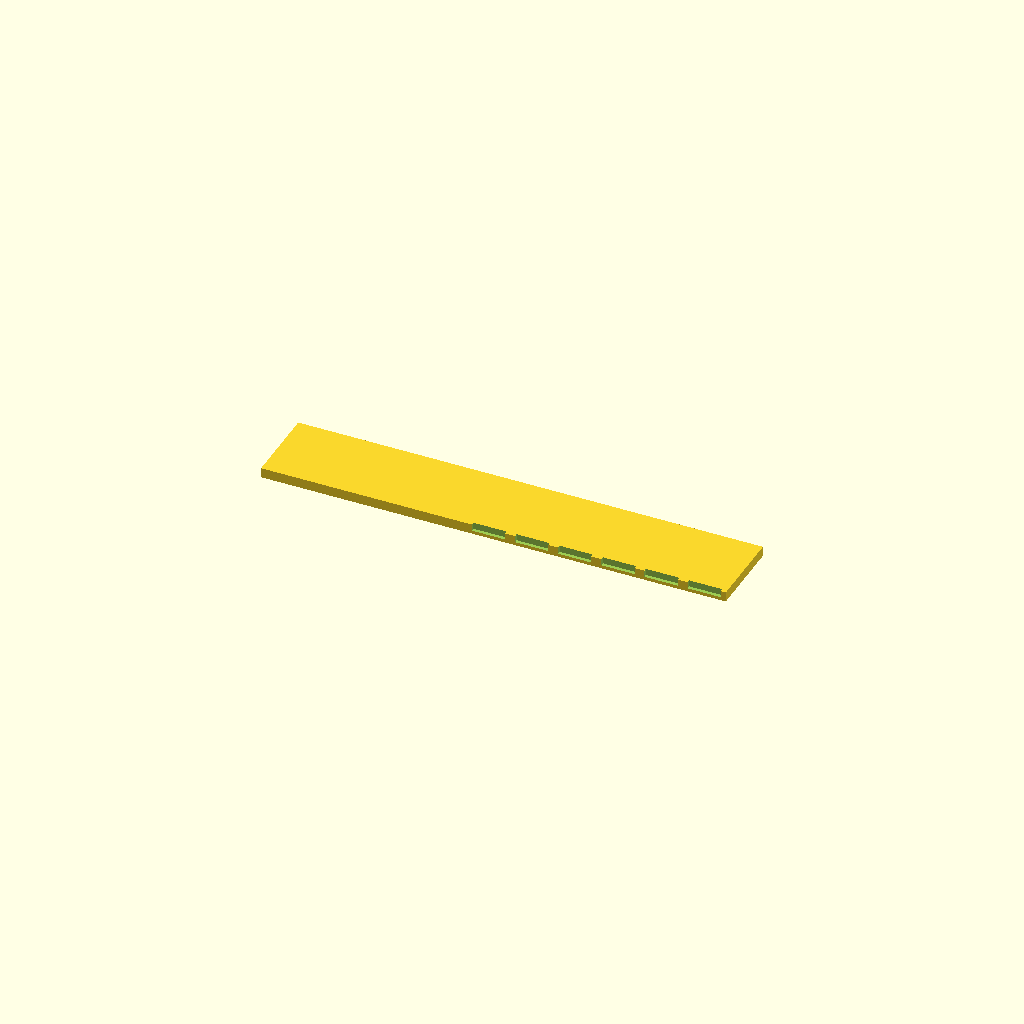
Cell 1: rendered with the file's own defaults.
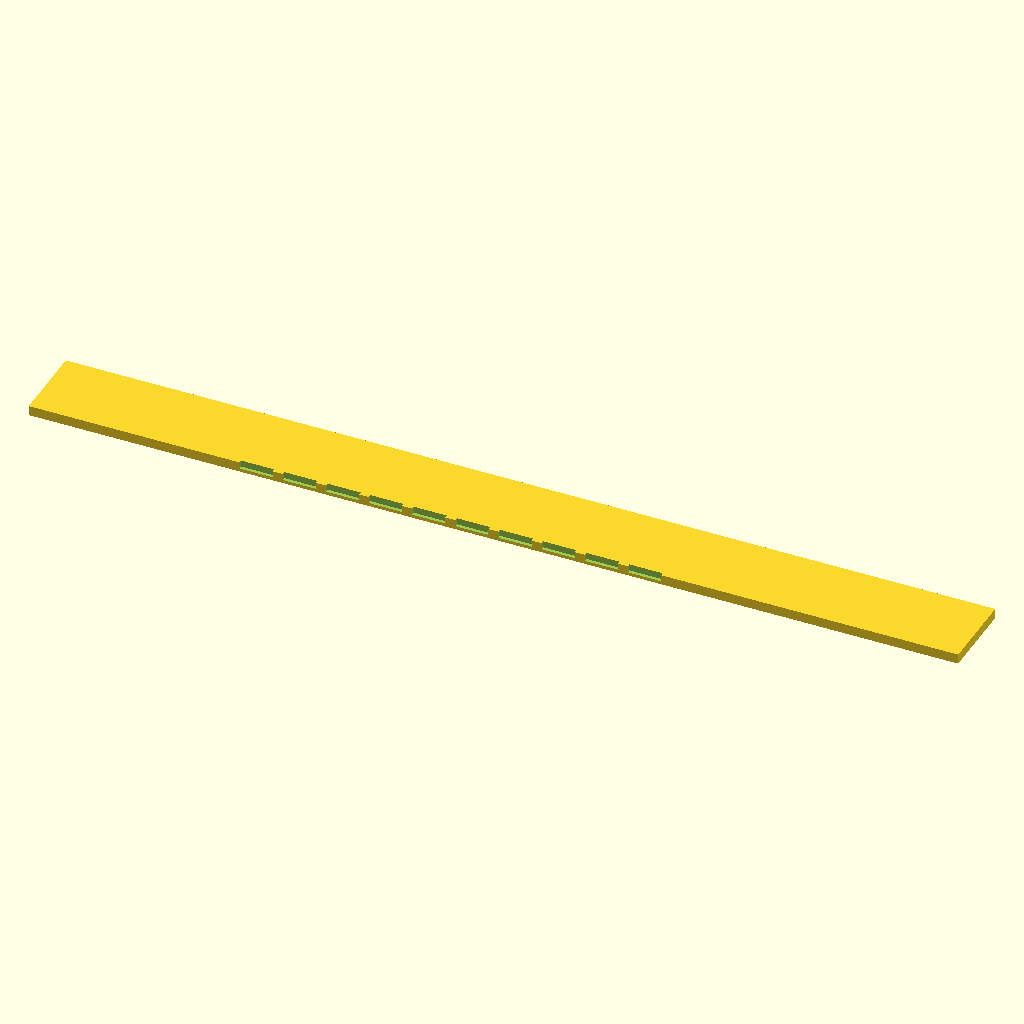
Cell 2 — spine_len set to 140, the other parameters unchanged.
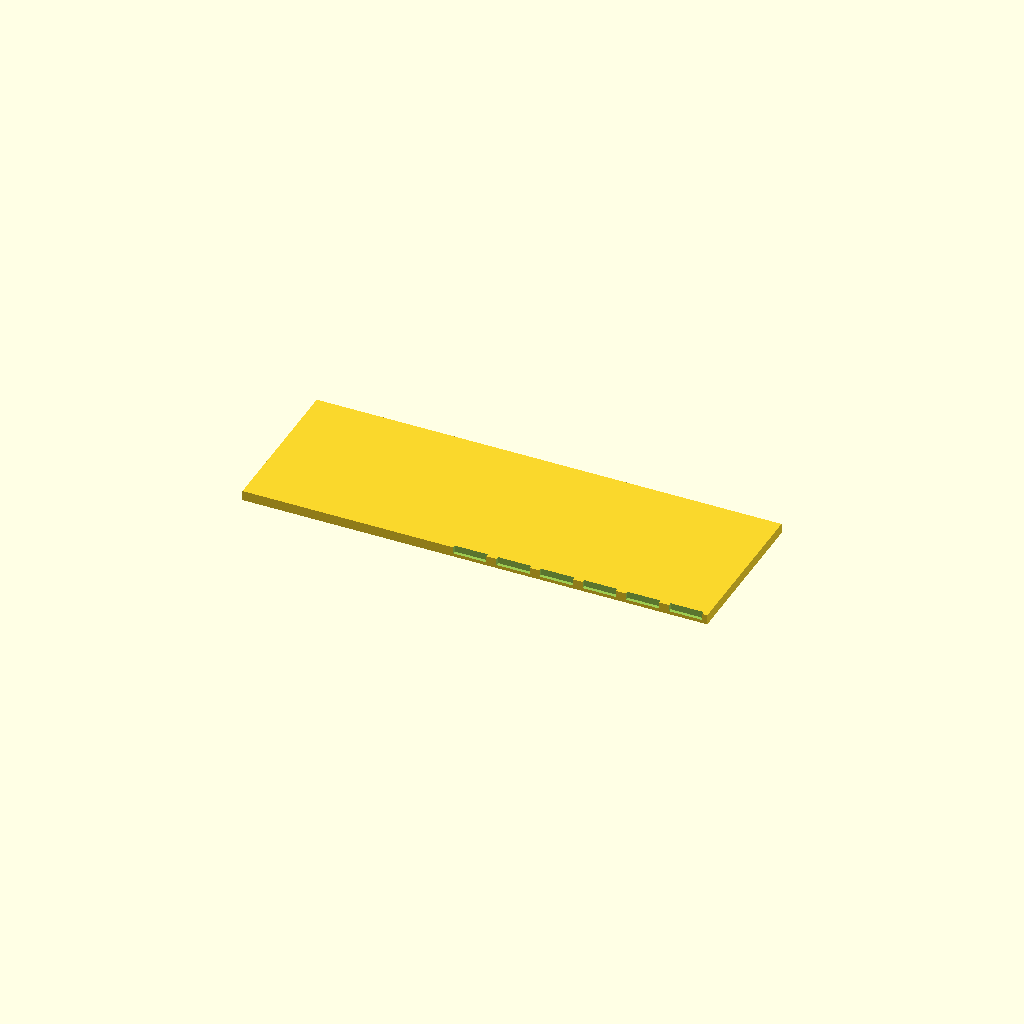
Cell 3: the same model with spine_wid = 24.
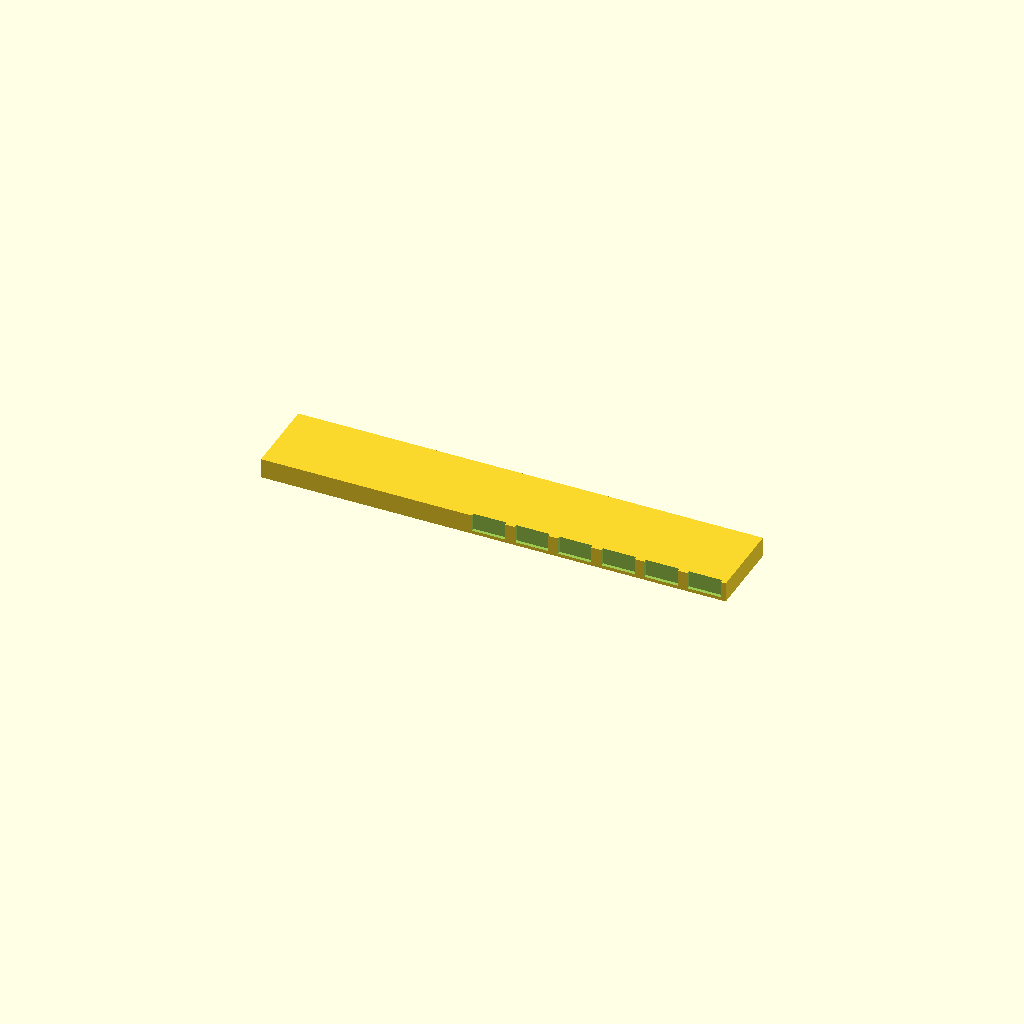
Cell 4: the same model with plate_thk = 3.
One fixed orthographic camera (rotation 55°, 0°, 25°; colour scheme Cornfield) for every cell.
Source of the model, bench/results/gpu-v5-g2/code/scadcoder-v5/gel_comb_10well_s7_a1.scad:
// 10-well comb for casting agarose gels, printed lying flat
// Units: mm

// ---- Spine (back bar) ----
spine_len   = 70;   // spine length along X
spine_wid   = 12;   // spine width along Y
plate_thk   = 1.5;  // plate thickness along Z

// ---- Teeth ----
tooth_count = 10;   // number of teeth
tooth_w     = 5.0;  // tooth width along X
tooth_l     = 12;   // tooth length along Y (hangs in -Y)
tooth_gap   = 1.5;  // gap between neighbouring teeth along X

// ---- Misc ----
eps = 0.5;          // overcut for clean differences
$fn = 64;

// Derived
row_len    = tooth_count * tooth_w + (tooth_count - 1) * tooth_gap;  // 56.5 mm
overhang   = (spine_len - row_len) / 2;                              // centre offset in X

difference() {
    // Base plate (spine + teeth area)
    translate([-spine_len / 2, -spine_wid / 2, 0])
        cube([spine_len, spine_wid, plate_thk]);

    // Teeth cut out from the top face, extending past the +Z face
    for (i = [0 : tooth_count - 1]) {
        x = -overhang + i * (tooth_w + tooth_gap);
        translate([x, -spine_wid / 2 - tooth_l, eps])
            cube([tooth_w, tooth_l + eps, plate_thk + eps]);
    }
}
Parameter table extracted from the source (name, type, default, range or options):
spine_len: number, default 70
spine_wid: number, default 12
plate_thk: number, default 1.5
tooth_count: number, default 10
tooth_w: number, default 5
tooth_l: number, default 12
tooth_gap: number, default 1.5
eps: number, default 0.5
